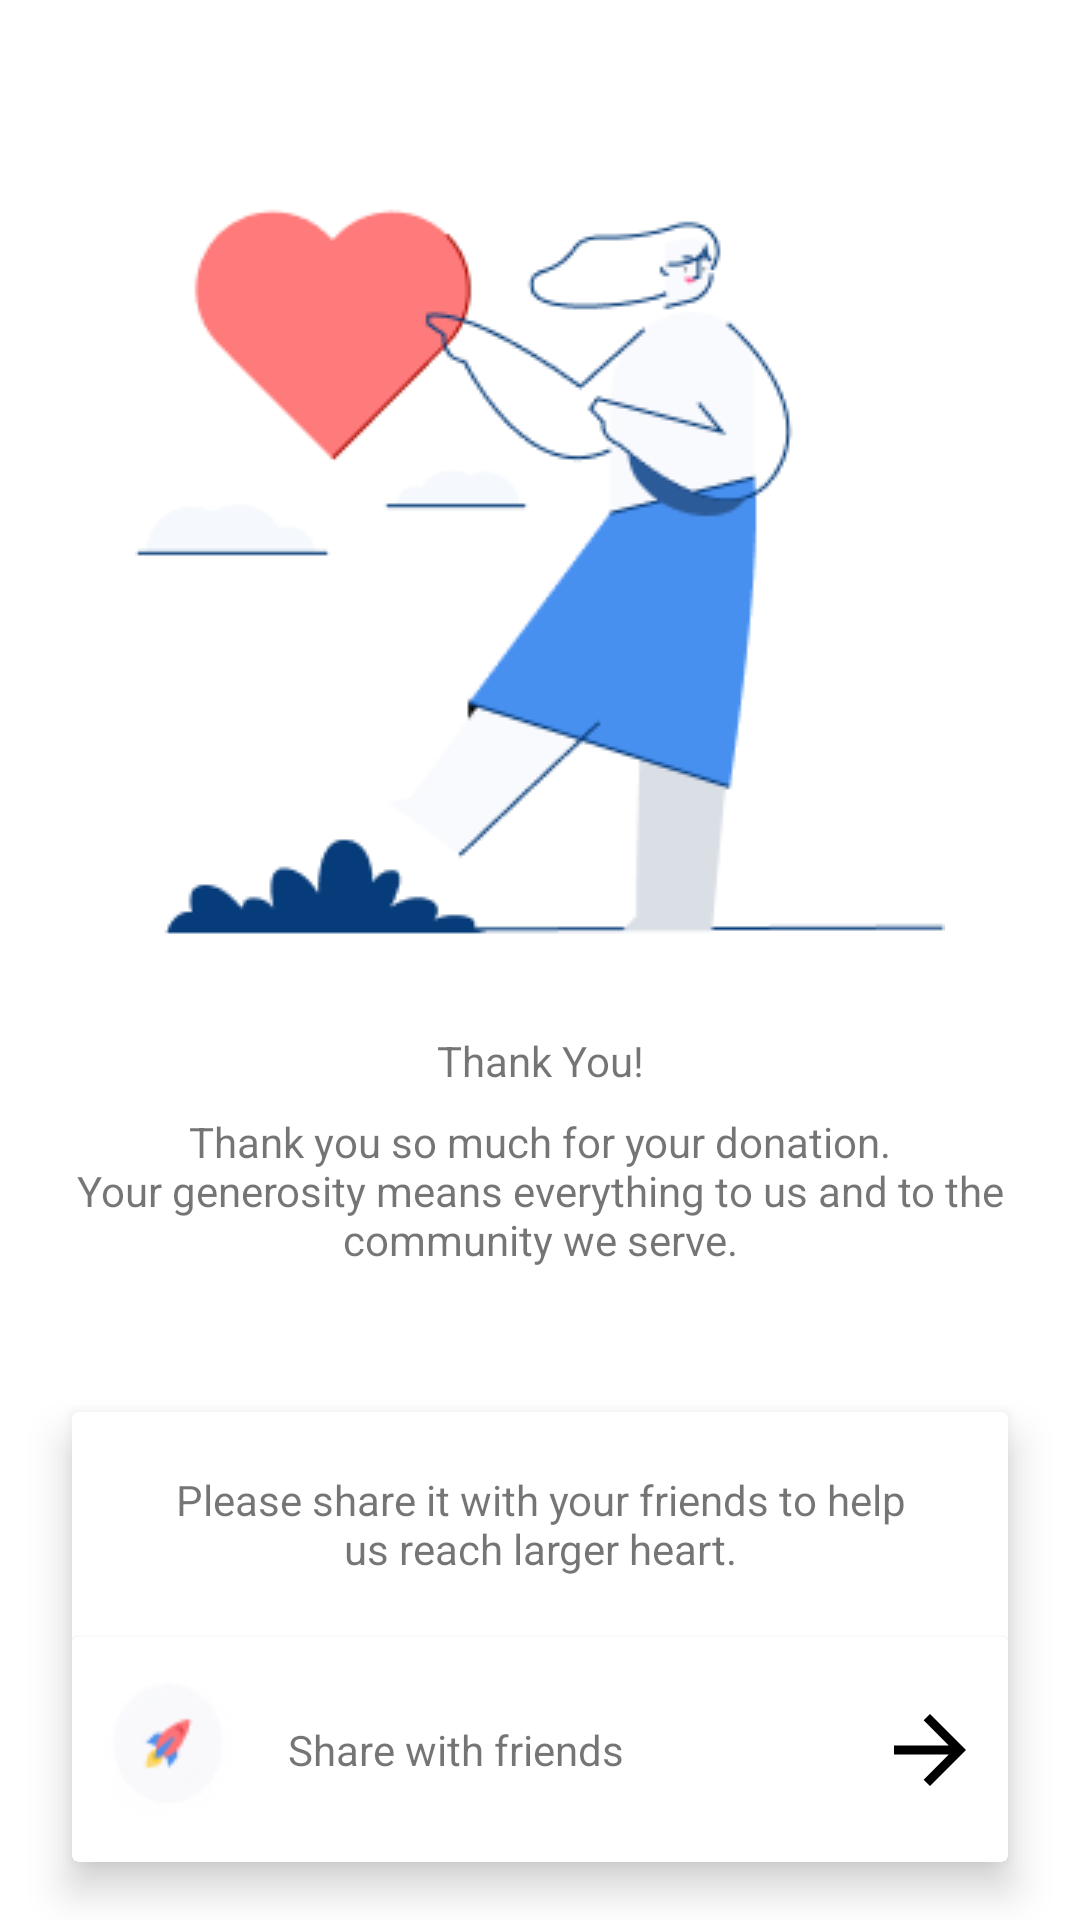

Reconstruct the res/layout file that produces this screen, plus the resources it refers to.
<!-- AndroidManifest.xml: application theme AppTheme -->
<!-- res/layout/fragment_payment_success.xml -->
<?xml version="1.0" encoding="utf-8"?>
<layout
    xmlns:android="http://schemas.android.com/apk/res/android"
    xmlns:app="http://schemas.android.com/apk/res-auto"
    xmlns:tools="http://schemas.android.com/tools">

    <androidx.constraintlayout.widget.ConstraintLayout
        android:layout_width="match_parent"
        android:layout_height="match_parent"
        tools:context=".screens.community.AddDiscussionFragment">

    

        <ImageView
            android:id="@+id/imageView"
            android:layout_width="wrap_content"
            android:layout_height="wrap_content"
            android:layout_marginStart="@dimen/screen_width_margin"
            android:layout_marginTop="60dp"
            android:layout_marginEnd="@dimen/screen_width_margin"
            android:src="@drawable/payment_thankyou"
            app:layout_constraintEnd_toEndOf="parent"
            app:layout_constraintStart_toStartOf="parent"
            app:layout_constraintTop_toTopOf="parent" />

        <TextView
            android:id="@+id/textView2"
            android:layout_width="wrap_content"
            android:layout_height="wrap_content"
            android:layout_marginStart="@dimen/screen_width_margin"
            android:layout_marginTop="32dp"
            android:layout_marginEnd="@dimen/screen_width_margin"
            android:text="@string/payment_thank_txt"
            app:layout_constraintEnd_toEndOf="parent"
            app:layout_constraintStart_toStartOf="parent"
            app:layout_constraintTop_toBottomOf="@+id/imageView" />

        <TextView
            android:id="@+id/textView3"
            android:layout_width="0dp"
            android:layout_height="wrap_content"
            android:layout_marginStart="@dimen/screen_width_margin"
            android:layout_marginTop="8dp"
            android:layout_marginEnd="@dimen/screen_width_margin"
            android:gravity="center"
            android:text="@string/payment_thankDesc_txt"
            app:layout_constraintEnd_toEndOf="parent"
            app:layout_constraintStart_toStartOf="parent"
            app:layout_constraintTop_toBottomOf="@+id/textView2" />

        <androidx.cardview.widget.CardView
            android:id="@+id/cardView2"
            android:layout_width="0dp"
            android:layout_height="150dp"
            android:layout_marginStart="@dimen/screen_width_margin"
            android:layout_marginTop="48dp"
            android:layout_marginEnd="@dimen/screen_width_margin"
            app:cardElevation="@dimen/card_elevation"
            app:layout_constraintEnd_toEndOf="parent"
            app:layout_constraintStart_toStartOf="parent"
            app:layout_constraintTop_toBottomOf="@+id/textView3">

            <androidx.constraintlayout.widget.ConstraintLayout
                android:layout_width="match_parent"
                android:layout_height="match_parent">

                <TextView
                    android:id="@+id/textView4"
                    android:layout_width="0dp"
                    android:layout_height="0dp"
                    android:layout_marginStart="32dp"
                    android:layout_marginEnd="32dp"
                    android:gravity="center"
                    android:text="@string/payment_share_txt"
                    app:layout_constraintBottom_toTopOf="@+id/cardView"
                    app:layout_constraintEnd_toEndOf="parent"
                    app:layout_constraintHorizontal_bias="0.5"
                    app:layout_constraintStart_toStartOf="parent"
                    app:layout_constraintTop_toTopOf="parent" />

                <androidx.cardview.widget.CardView
                    android:id="@+id/cardView"
                    android:layout_width="0dp"
                    android:layout_height="0dp"
                    app:layout_constraintBottom_toBottomOf="parent"
                    app:layout_constraintEnd_toEndOf="parent"
                    app:layout_constraintHorizontal_bias="0.5"
                    app:layout_constraintStart_toStartOf="parent"
                    app:layout_constraintTop_toBottomOf="@+id/textView4">

                    <androidx.constraintlayout.widget.ConstraintLayout
                        android:layout_width="match_parent"
                        android:layout_height="match_parent">

                        <ImageView
                            android:id="@+id/imageView3"
                            android:layout_width="wrap_content"
                            android:layout_height="0dp"
                            android:src="@drawable/payment_share"
                            app:layout_constraintBottom_toBottomOf="parent"
                            app:layout_constraintStart_toStartOf="parent"
                            app:layout_constraintTop_toTopOf="parent" />

                        <TextView
                            android:id="@+id/textView6"
                            android:layout_width="0dp"
                            android:layout_height="0dp"
                            android:layout_marginStart="8dp"
                            android:layout_marginEnd="16dp"
                            android:gravity="center|start"
                            android:text="@string/payment_shareIt_txt"
                            app:layout_constraintBottom_toBottomOf="parent"
                            app:layout_constraintEnd_toStartOf="@+id/imageView4"
                            app:layout_constraintStart_toEndOf="@+id/imageView3"
                            app:layout_constraintTop_toTopOf="parent" />

                        <ImageView
                            android:id="@+id/imageView4"
                            android:layout_width="wrap_content"
                            android:layout_height="wrap_content"
                            android:layout_marginEnd="8dp"
                            android:src="@drawable/baseline_arrow_forward_24"
                            app:layout_constraintBottom_toBottomOf="parent"
                            app:layout_constraintEnd_toEndOf="parent"
                            app:layout_constraintTop_toTopOf="parent" />
                    </androidx.constraintlayout.widget.ConstraintLayout>
                </androidx.cardview.widget.CardView>
            </androidx.constraintlayout.widget.ConstraintLayout>

        </androidx.cardview.widget.CardView>

        <Button
            android:id="@+id/button2"
            android:layout_width="0dp"
            android:layout_height="wrap_content"
            android:layout_marginStart="@dimen/screen_width_margin"
            android:layout_marginTop="16dp"
            android:layout_marginEnd="@dimen/screen_width_margin"
            android:text="@string/payment_back_btn"
            app:layout_constraintEnd_toEndOf="parent"
            app:layout_constraintStart_toStartOf="parent"
            app:layout_constraintTop_toBottomOf="@+id/cardView2" />

    </androidx.constraintlayout.widget.ConstraintLayout>
</layout>
<!-- resources referenced by this layout -->
<resources>
  <dimen name="card_elevation">8dp</dimen>
  <dimen name="screen_width_margin">24dp</dimen>
  <!-- drawable baseline_arrow_forward_24 (drawable-v24) -->
  <vector android:autoMirrored="true" android:height="36dp"
      android:tint="#000000" android:viewportHeight="24"
      android:viewportWidth="24" android:width="36dp" xmlns:android="http://schemas.android.com/apk/res/android">
      <path android:fillColor="?attr/colorOnSurface" android:pathData="M12,4l-1.41,1.41L16.17,11H4v2h12.17l-5.58,5.59L12,20l8,-8z"/>
  </vector>
  <string name="payment_back_btn">Back to main menu</string>
  <string name="payment_shareIt_txt">Share with friends</string>
  <string name="payment_share_txt">Please share it with your friends to help us reach larger heart.</string>
  <string name="payment_thankDesc_txt">Thank you so much for your donation.\nYour generosity means everything to us and to the community we serve.</string>
  <string name="payment_thank_txt">Thank You!</string>
  <color name="md_theme_light_primary">#AB323B</color>
  <color name="md_theme_light_onPrimary">#FFFFFF</color>
  <color name="md_theme_light_primaryContainer">#FFDAD9</color>
  <color name="md_theme_light_onPrimaryContainer">#410008</color>
  <color name="md_theme_light_secondary">#5E4FB4</color>
  <color name="md_theme_light_onSecondary">#FFFFFF</color>
  <color name="md_theme_light_secondaryContainer">#E5DEFF</color>
  <color name="md_theme_light_onSecondaryContainer">#1A0063</color>
  <color name="md_theme_light_tertiary">#984060</color>
  <color name="md_theme_light_onTertiary">#FFFFFF</color>
  <color name="md_theme_light_tertiaryContainer">#FFD9E2</color>
  <color name="md_theme_light_onTertiaryContainer">#3E001D</color>
  <color name="md_theme_light_error">#BA1A1A</color>
  <color name="md_theme_light_errorContainer">#FFDAD6</color>
  <color name="md_theme_light_onError">#FFFFFF</color>
  <color name="md_theme_light_onErrorContainer">#410002</color>
  <color name="md_theme_light_background">#FFFBFF</color>
  <color name="md_theme_light_onBackground">#201A1A</color>
  <color name="md_theme_light_surface">#FFFBFF</color>
  <color name="md_theme_light_onSurface">#201A1A</color>
  <color name="md_theme_light_surfaceVariant">#F4DDDC</color>
  <color name="md_theme_light_onSurfaceVariant">#524343</color>
  <color name="md_theme_light_outline">#857372</color>
  <color name="md_theme_light_inverseOnSurface">#FBEEED</color>
  <color name="md_theme_light_inverseSurface">#362F2E</color>
  <color name="md_theme_light_inversePrimary">#FFB3B2</color>
</resources>
